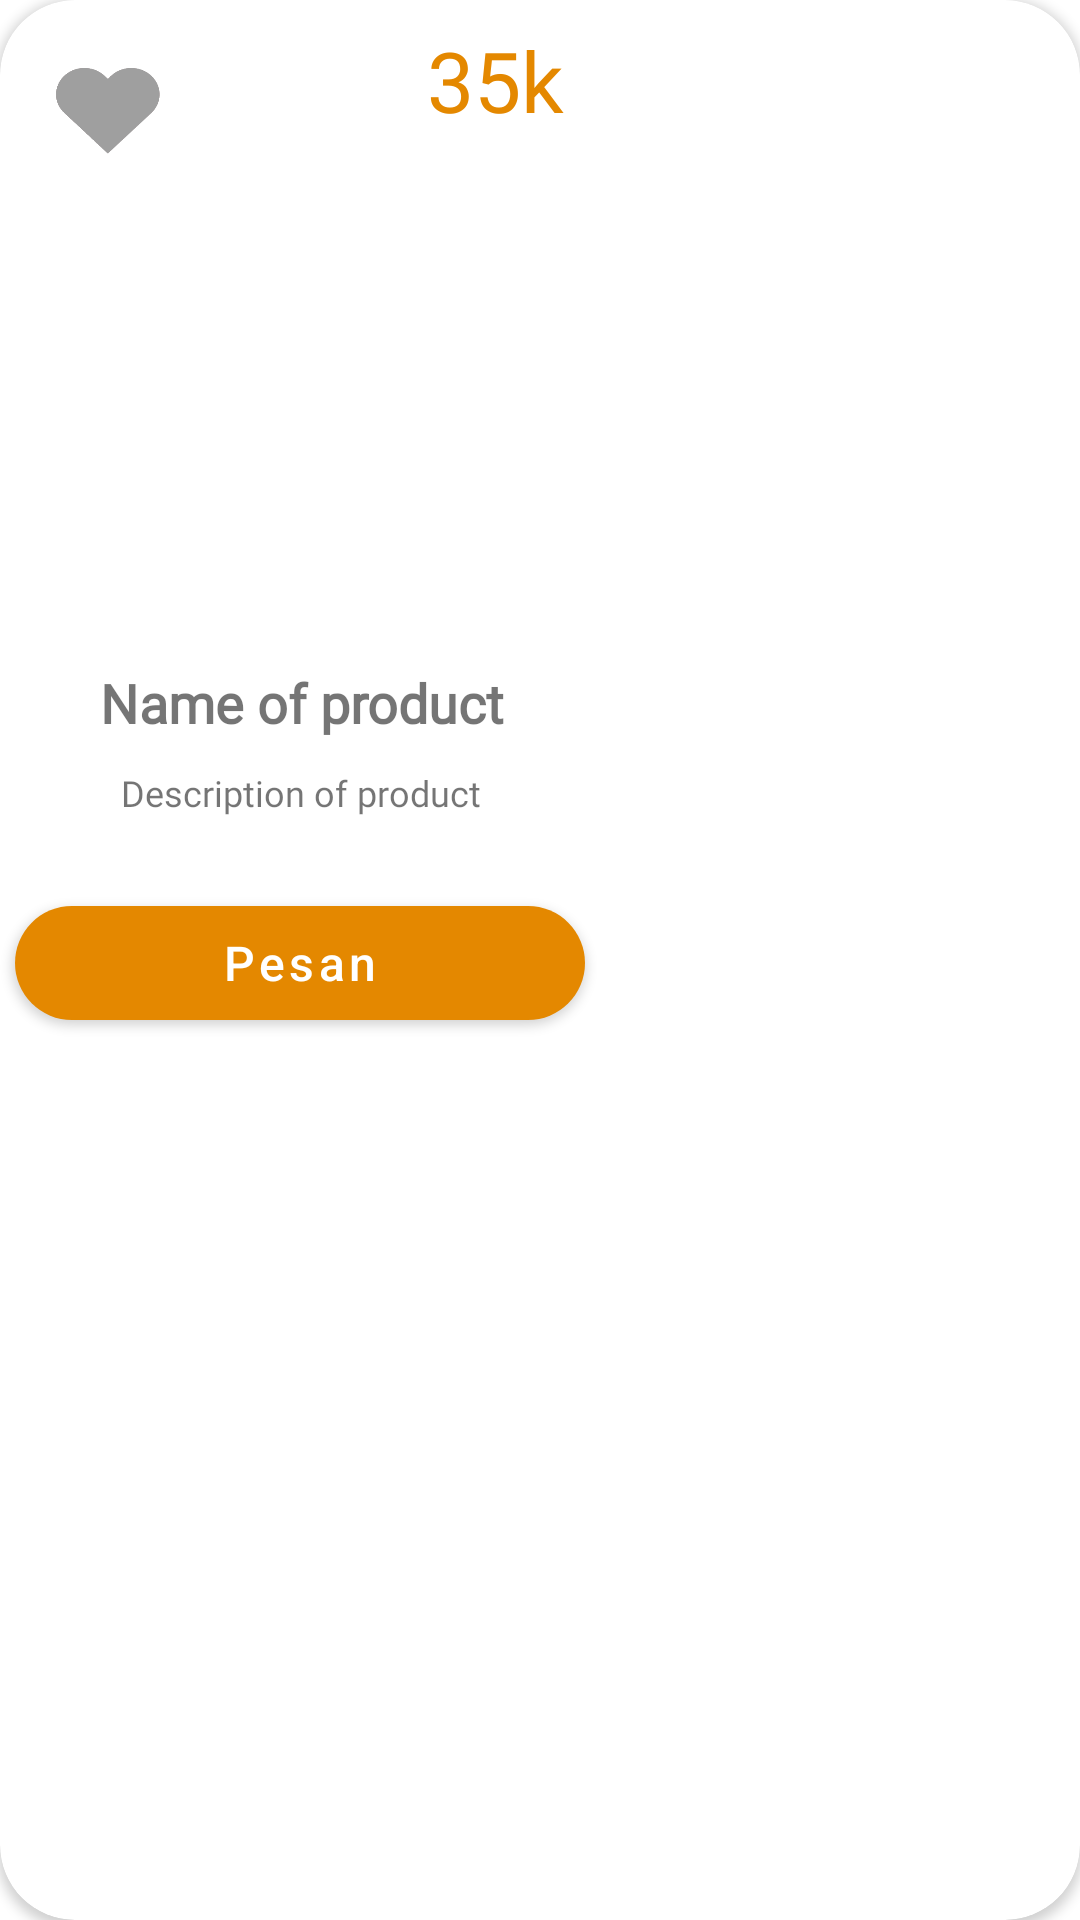

Write the Android layout XML for this screen, with the resource values it uses.
<!-- AndroidManifest.xml: application theme Theme.Markup2 -->
<!-- res/layout/products.xml -->
<?xml version="1.0" encoding="utf-8"?>
<androidx.cardview.widget.CardView
    xmlns:android="http://schemas.android.com/apk/res/android"
    xmlns:app="http://schemas.android.com/apk/res-auto"
    xmlns:tools="http://schemas.android.com/tools"
    android:layout_width="wrap_content"
    android:layout_height="wrap_content"
    android:layout_marginLeft="8sp"
    android:layout_marginTop="8sp"
    android:layout_marginRight="8sp"
    android:layout_marginBottom="8sp"

    app:cardBackgroundColor="@color/white"
    tools:context=".MainActivity"
    app:cardCornerRadius="25dp"
    tools:layout_editor_absoluteX="1dp">

    <androidx.constraintlayout.widget.ConstraintLayout
        android:layout_width="200dp"
        android:layout_height="350dp">

        <com.google.android.material.textview.MaterialTextView
            android:id="@+id/cost"
            android:layout_width="wrap_content"
            android:layout_height="wrap_content"
            android:layout_marginTop="8dp"
            android:layout_marginEnd="12dp"
            android:fontFamily="@font/anton"
            android:text="35k"
            android:textColor="#E48800"
            android:textSize="28dp"
            app:layout_constraintEnd_toEndOf="parent"
            app:layout_constraintTop_toTopOf="parent" />

        <ImageView
            android:id="@+id/imageOfProduct"
            android:layout_width="150dp"
            android:layout_height="150dp"
            android:layout_gravity="center"
            android:layout_marginTop="64dp"
            app:layout_constraintEnd_toEndOf="parent"
            app:layout_constraintHorizontal_bias="0.52"
            app:layout_constraintStart_toStartOf="parent"
            app:layout_constraintTop_toTopOf="parent" />

        <com.google.android.material.textview.MaterialTextView
            android:id="@+id/nameOfProduct"
            android:layout_width="180dp"
            android:layout_height="34dp"
            android:layout_gravity="center"
            android:layout_marginTop="8dp"
            android:fontFamily="@font/abril_fatface"
            android:text="Name of product"
            android:textAlignment="center"
            android:textSize="18dp"
            android:textStyle="bold"
            app:layout_constraintEnd_toEndOf="parent"
            app:layout_constraintHorizontal_bias="0.53"
            app:layout_constraintStart_toStartOf="parent"
            app:layout_constraintTop_toBottomOf="@+id/imageOfProduct" />

        <com.google.android.material.textview.MaterialTextView
            android:id="@+id/description"
            android:layout_width="161dp"
            android:layout_height="36dp"
            android:layout_gravity="center"
            android:fontFamily="@font/hind_medium"
            android:text="Description of product"
            android:textAlignment="center"
            android:textSize="12dp"
            app:layout_constraintEnd_toEndOf="parent"
            app:layout_constraintHorizontal_bias="0.508"
            app:layout_constraintStart_toStartOf="parent"
            app:layout_constraintTop_toBottomOf="@+id/nameOfProduct" />

        <com.google.android.material.button.MaterialButton
            android:id="@+id/btnBuy"
            android:layout_width="190dp"
            android:layout_height="50dp"
            android:layout_alignParentStart="true"
            android:layout_alignParentEnd="true"
            android:layout_alignParentBottom="true"
            android:layout_marginBottom="4dp"
            app:cornerRadius="40dp"
            android:text="Pesan"
            android:textAllCaps="false"
            android:textColor="#FFFFFF"
            android:textSize="16dp"
            app:layout_constraintBottom_toBottomOf="parent"
            app:layout_constraintEnd_toEndOf="parent"
            app:layout_constraintStart_toStartOf="parent" />

        <ImageView
            android:id="@+id/like"
            android:layout_width="40dp"
            android:layout_height="40dp"
            android:layout_marginStart="16dp"
            android:layout_marginTop="16dp"
            android:background="@drawable/like_off"
            app:layout_constraintStart_toStartOf="parent"
            app:layout_constraintTop_toTopOf="parent" />

    </androidx.constraintlayout.widget.ConstraintLayout>
</androidx.cardview.widget.CardView>
<!-- resources referenced by this layout -->
<resources>
  <!-- drawable like_off: png bitmap (drawable, 7975 bytes) -->
  <style name="Theme.Markup2" parent="Theme.MaterialComponents.DayNight.NoActionBar">
          
          <item name="colorPrimary">#E48800</item>
          <item name="colorPrimaryVariant">#E48800</item>
          <item name="colorOnPrimary">@color/white</item>
          
          <item name="colorSecondary">#E48800</item>
          <item name="colorSecondaryVariant">#E48800</item>
          <item name="colorOnSecondary">@color/black</item>
          
          <item name="android:statusBarColor" tools:targetApi="l">?attr/colorPrimaryVariant</item>
          
      </style>
  <!-- not gathered from this repository: default colours our renderer supplied (Android Studio template values) -->
  <color name="black">#FF000000</color>
  <color name="white">#FFFFFFFF</color>
</resources>
